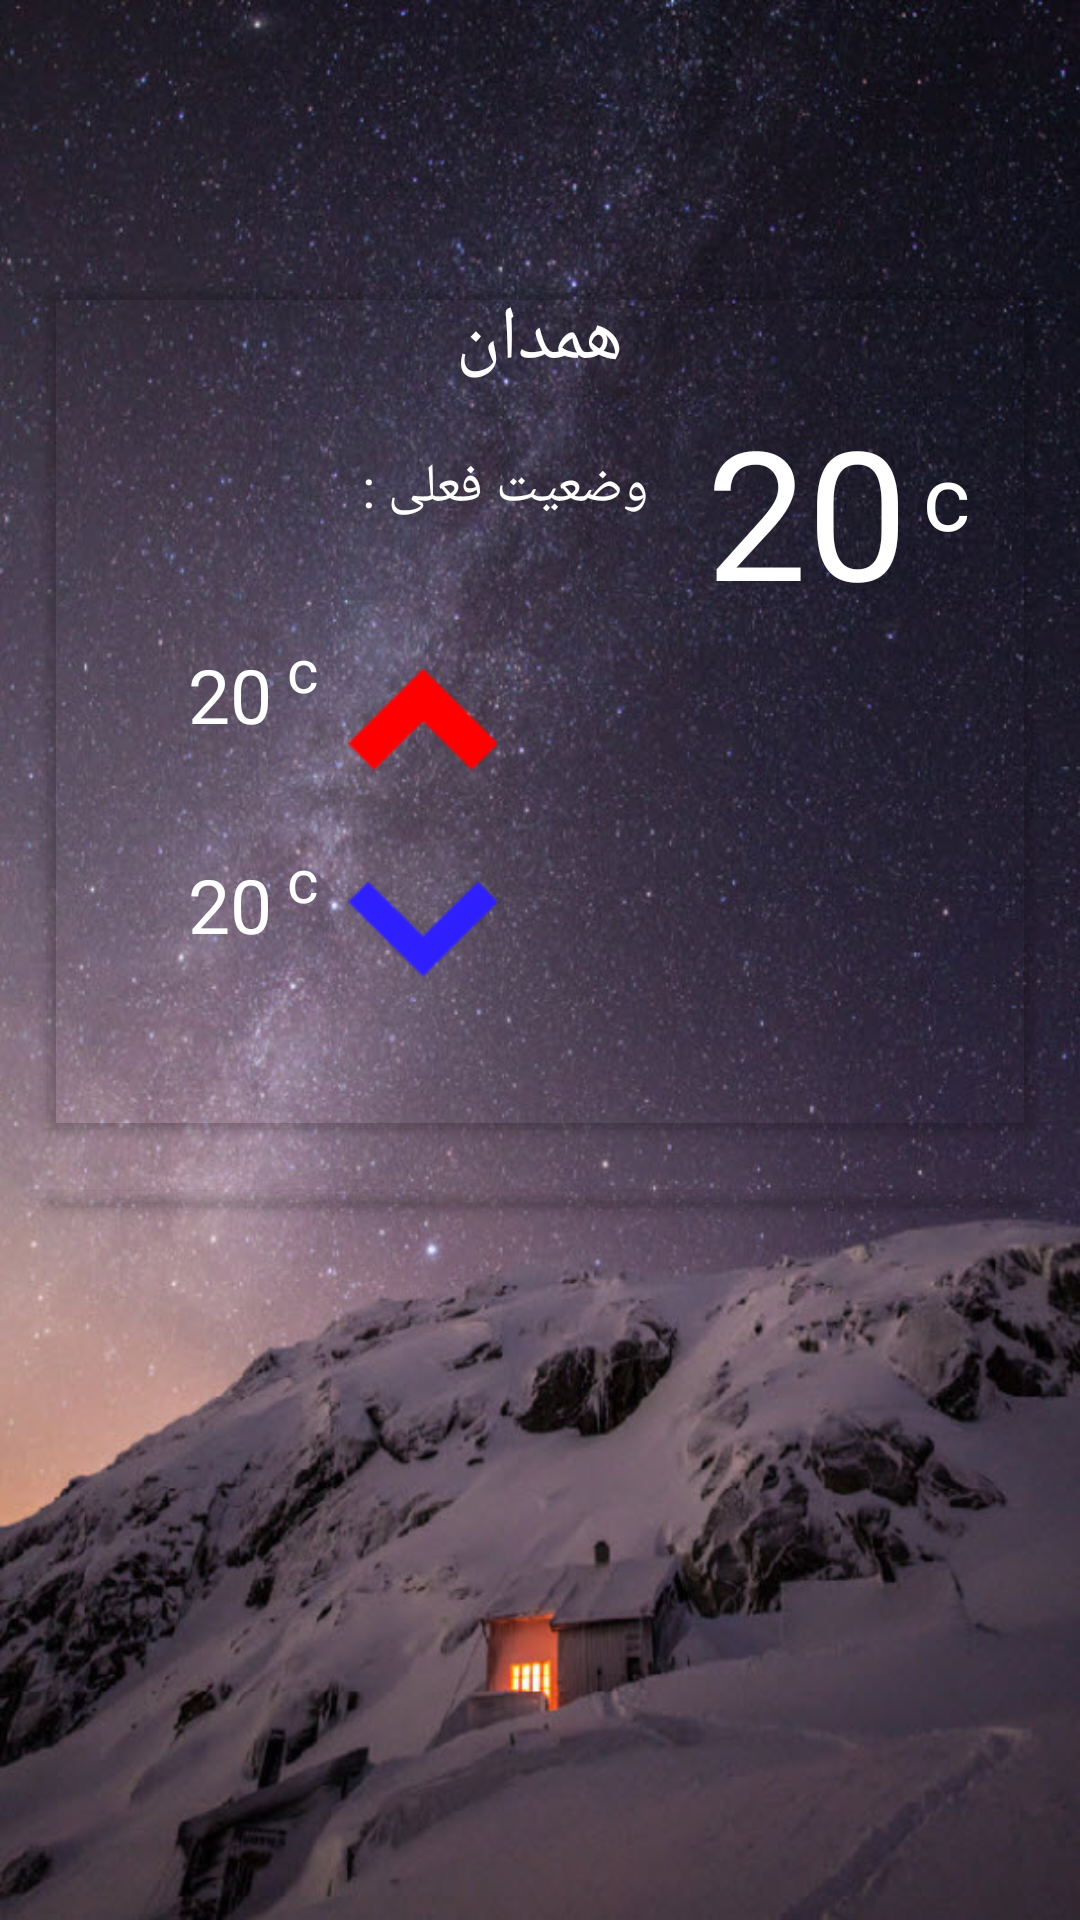

Reconstruct the res/layout file that produces this screen, plus the resources it refers to.
<!-- AndroidManifest.xml: application theme Theme.HamedanAppM -->
<!-- res/layout/weather_card.xml -->
<?xml version="1.0" encoding="utf-8"?>
<RelativeLayout xmlns:android="http://schemas.android.com/apk/res/android"
    android:layout_width="match_parent"
    android:layout_height="match_parent"
    android:background="@drawable/bg_night"
    android:paddingTop="80dp"
    android:layoutDirection="rtl"

    >



        <androidx.cardview.widget.CardView
            android:layout_width="match_parent"
            android:id="@+id/cardView_today"
            android:layout_height="wrap_content"
            android:backgroundTint="@android:color/transparent"
            android:layout_margin="16dp"
            >


                <RelativeLayout
                    android:layout_width="match_parent"
                    android:layout_height="280dp"
                    android:id="@+id/weather_layout"
                    >
                 <TextView
                       android:layout_width="wrap_content"
                       android:layout_height="wrap_content"
                       android:text=" همدان "
                       android:id="@+id/tv_Cityname"
                       android:textColor="#fff"
                       android:textSize="25dp"
                       android:layout_alignParentTop="true"
                       android:layout_centerHorizontal="true"/>

                    <RelativeLayout
                        android:layout_width="wrap_content"
                        android:layout_height="wrap_content"
                        android:id="@+id/maxandminLayout"
                        android:layout_below="@id/tv_Cityname"
                        android:layout_alignParentLeft="true"
                        >



                        <TextView
                            android:id="@+id/status_Name"
                            android:layout_width="wrap_content"
                            android:layout_height="wrap_content"
                            android:textSize="18sp"
                            android:text="1"
                            android:layout_marginRight="5dp"
                            android:layout_marginTop="20dp"
                            android:fontFamily="sans"
                            android:layout_toRightOf="@id/tv_status"
                            android:textColor="#fff"
                            android:textAlignment="center"
                            />


                    <TextView
                        android:id="@+id/tv_status"
                        android:layout_width="wrap_content"
                        android:layout_height="wrap_content"
                        android:paddingLeft="30dp"
                        android:textSize="18sp"
                        android:text="وضعیت فعلی : "
                        android:layout_marginTop="20dp"
                        android:fontFamily="sans"
                        android:textColor="#fff"
                        android:textAlignment="center"
                        android:gravity="center"
                        android:layout_marginLeft="30dp"
                        />
                    <RelativeLayout
                        android:layout_width="200dp"
                        android:layout_height="wrap_content"
                        android:layout_below="@id/tv_status"
                        android:id="@+id/maxTempLayout"
                        android:layout_marginTop="20dp"
                        >

                    <TextView
                        android:id="@+id/tv_maxTemp"
                        android:layout_width="wrap_content"
                        android:layout_height="wrap_content"
                        android:textSize="25sp"
                        android:textDirection="ltr"

                        android:text="20"
                        android:layout_marginRight="5dp"
                        android:layout_marginTop="20dp"
                        android:fontFamily="sans"
                        android:layout_toLeftOf="@id/temp_santigrad_max"
                        android:textColor="#fff"
                        android:textAlignment="center"
                        />
                    <TextView
                        android:id="@+id/temp_santigrad_max"
                        android:layout_width="wrap_content"
                        android:layout_height="wrap_content"
                        android:typeface="normal"
                        android:textSize="20sp"
                        android:text="c"
                        android:layout_marginTop="15dp"
                        android:layout_toLeftOf="@id/Img_up"
                        android:layout_marginRight="10dp"
                        android:textColor="#fff"
                        />


                    <ImageView
                        android:id="@+id/Img_up"
                        android:layout_width="50dp"
                        android:layout_height="50dp"
                        android:layout_alignParentRight="true"
                        android:layout_marginTop="20dp"
                        android:layout_marginRight="50dp"
                        android:src="@drawable/arrow_up" />
                    </RelativeLayout>
                    <RelativeLayout
                        android:layout_width="200dp"
                        android:layout_height="wrap_content"
                        android:layout_below="@id/maxTempLayout"
                        >

                        <TextView
                            android:id="@+id/tv_minTemp"
                            android:layout_width="wrap_content"
                            android:layout_height="wrap_content"
                            android:textSize="25sp"
                            android:text="20"
                            android:textDirection="ltr"

                            android:layout_marginRight="5dp"
                            android:layout_marginTop="20dp"
                            android:fontFamily="sans"
                            android:layout_toLeftOf="@id/temp_santigrad_min"
                            android:textColor="#fff"
                            android:textAlignment="center"
                            />
                        <TextView
                            android:id="@+id/temp_santigrad_min"
                            android:layout_width="wrap_content"
                            android:layout_height="wrap_content"
                            android:typeface="normal"
                            android:textSize="20sp"
                            android:text="c"
                            android:layout_marginTop="15dp"
                            android:layout_toLeftOf="@id/Img_down"
                            android:layout_marginRight="10dp"
                            android:textColor="#fff"
                            />


                        <ImageView
                            android:id="@+id/Img_down"
                            android:layout_width="50dp"
                            android:layout_height="50dp"
                            android:layout_alignParentRight="true"
                            android:layout_marginTop="20dp"
                            android:layout_marginRight="50dp"
                            android:src="@drawable/arrow_down" />
                    </RelativeLayout>
                    </RelativeLayout>
                    <RelativeLayout
                        android:layout_width="wrap_content"
                        android:layout_height="wrap_content"
                        android:layout_alignParentRight="true"
                        android:layout_below="@id/tv_Cityname"
                        >


                        <ImageView
                            android:id="@+id/weather_icon"
                            android:layout_width="150dp"
                            android:layout_height="150dp"
                            android:layout_below="@id/temp"
                            android:src="@drawable/pic_weather"
                            android:textSize="70sp"
                            android:layout_centerHorizontal="true"
                            android:layout_gravity="center_vertical"
                            />
                        <TextView
                            android:id="@+id/temp"
                            android:layout_width="wrap_content"
                            android:layout_height="wrap_content"
                            android:textDirection="ltr"
                            android:typeface="normal"
                            android:textSize="60dp"
                            android:text="20"
                            android:layout_marginRight="5dp"
                            android:layout_centerHorizontal="true"
                            android:textColor="#fff"
                            />
                        <TextView
                            android:id="@+id/temp_santigrad"
                            android:layout_width="wrap_content"
                            android:layout_height="wrap_content"
                            android:typeface="normal"
                            android:textSize="30sp"
                            android:text="c"
                            android:layout_marginTop="15dp"
                            android:layout_toRightOf="@id/temp"
                            android:layout_marginRight="5dp"
                            android:textColor="#fff"
                            />



                    </RelativeLayout>



                </RelativeLayout>

        </androidx.cardview.widget.CardView>

        <androidx.cardview.widget.CardView
            xmlns:android="http://schemas.android.com/apk/res/android"
            android:layout_width="match_parent"
            android:layout_height="wrap_content"
            xmlns:app="http://schemas.android.com/apk/res-auto"
            android:id="@+id/cardView_otherDay"
            android:layout_below="@id/cardView_today"
            android:backgroundTint="@android:color/transparent"
            android:layout_marginRight="16dp"
            android:layout_marginLeft="16dp"
            android:layout_marginTop="5dp"

            >

                <androidx.recyclerview.widget.RecyclerView
                    android:layout_width="match_parent"
                    android:layout_height="wrap_content"
                    android:id="@+id/forecast_Recycler"
                    android:layout_marginBottom="5dp"
                   />
           </androidx.cardview.widget.CardView>




    </RelativeLayout>
<!-- resources referenced by this layout -->
<resources>
  <!-- drawable arrow_down: png bitmap (drawable, 1034 bytes) -->
  <!-- drawable arrow_up: png bitmap (drawable, 632 bytes) -->
  <!-- drawable bg_night: jpg bitmap (drawable-v24, 109212 bytes) -->
  <style name="Theme.HamedanAppM" parent="Theme.MaterialComponents.DayNight.DarkActionBar">
          
          <item name="colorPrimary">@color/purple_500</item>
          <item name="colorPrimaryVariant">@color/purple_700</item>
          <item name="colorOnPrimary">@color/white</item>
          
          <item name="colorSecondary">@color/teal_200</item>
          <item name="colorSecondaryVariant">@color/teal_700</item>
          <item name="colorOnSecondary">@color/black</item>
          
          <item name="android:statusBarColor" tools:targetApi="l">?attr/colorPrimaryVariant</item>
          
      </style>
  <color name="white">#ffffffff</color>
  <color name="black">#ff000000</color>
  <!-- not gathered from this repository: default colours our renderer supplied (Android Studio template values) -->
  <color name="purple_500">#FF6200EE</color>
  <color name="purple_700">#FF3700B3</color>
  <color name="teal_200">#FF03DAC5</color>
  <color name="teal_700">#FF018786</color>
</resources>
